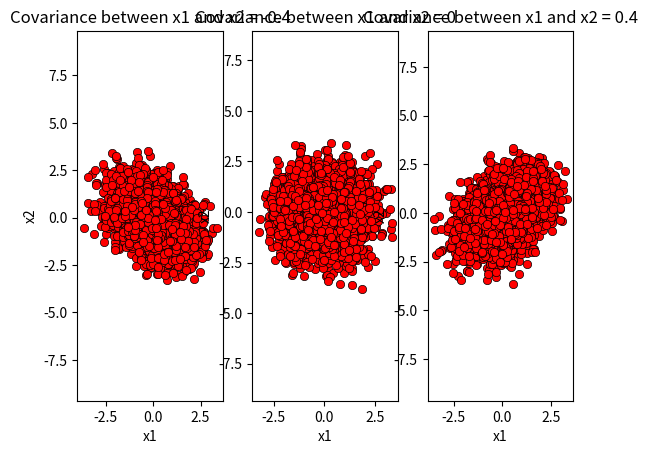

Write Python code to recreate this figure.
import numpy as np
import matplotlib.pyplot as plt
from scipy.stats import multivariate_normal
 
# Initializing the random seed
rand_seed=1000
 # covariance values
cov_val = [-0.4, 0, 0.4]
 
mean = np.array([0,0])
 
# Iterating over different covariance values
for idx, val in enumerate(cov_val):
    plt.subplot(1,3,idx+1)
     
    # Initializing the covariance matrix
    cov = np.array([[1, val], [val, 1]])
     
    # Generating a Gaussian bivariate distibution with given mean and covariance matrix
    dist = multivariate_normal(cov = cov, mean = mean,
                                seed = rand_seed)
     
    # Generating 5000 samples out of the distibution
    x = dist.rvs(size = 5000)
     
    # Plotting the generated samples
    plt.plot(x[:,0],x[:,1], 'o', c='red',
             markeredgewidth = 0.5,
             markeredgecolor = 'black')
    plt.title(f'Covariance between x1 and x2 = {val}')
    plt.xlabel('x1')
    plt.ylabel('x2')
    plt.axis('equal')
     
plt.show()